Photos from the image-classification dataset "dataset" in the GitHub repository LaLils/ACS-Java. Its 24 classes are: croco candy, croco blue, croco yellow, croco red, croco green, dragibus candy, dragibus blue, dragibus yellow, dragibus black, dragibus pink, dragibus red, dragibus green, fraise, fraise fraise, oeuf, oeuf oeuf, ourson, ourson jaune, ourson rouge, ourson vert, schtroumpf, schtroumpf blanc, schtroumpf jaune, schtroumpf rouge.

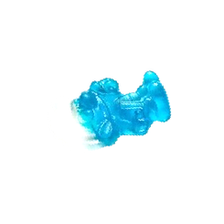
Label: schtroumpf blanc

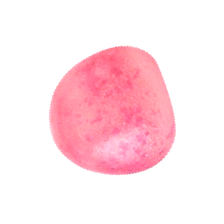
Label: dragibus pink

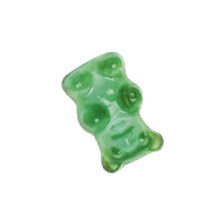
Label: ourson vert

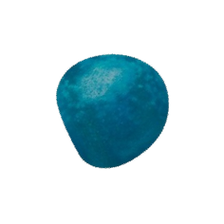
Label: dragibus blue

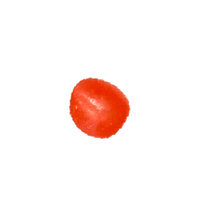
Label: dragibus candy

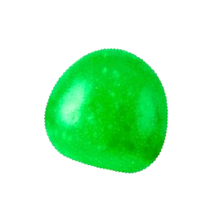
Label: dragibus green
